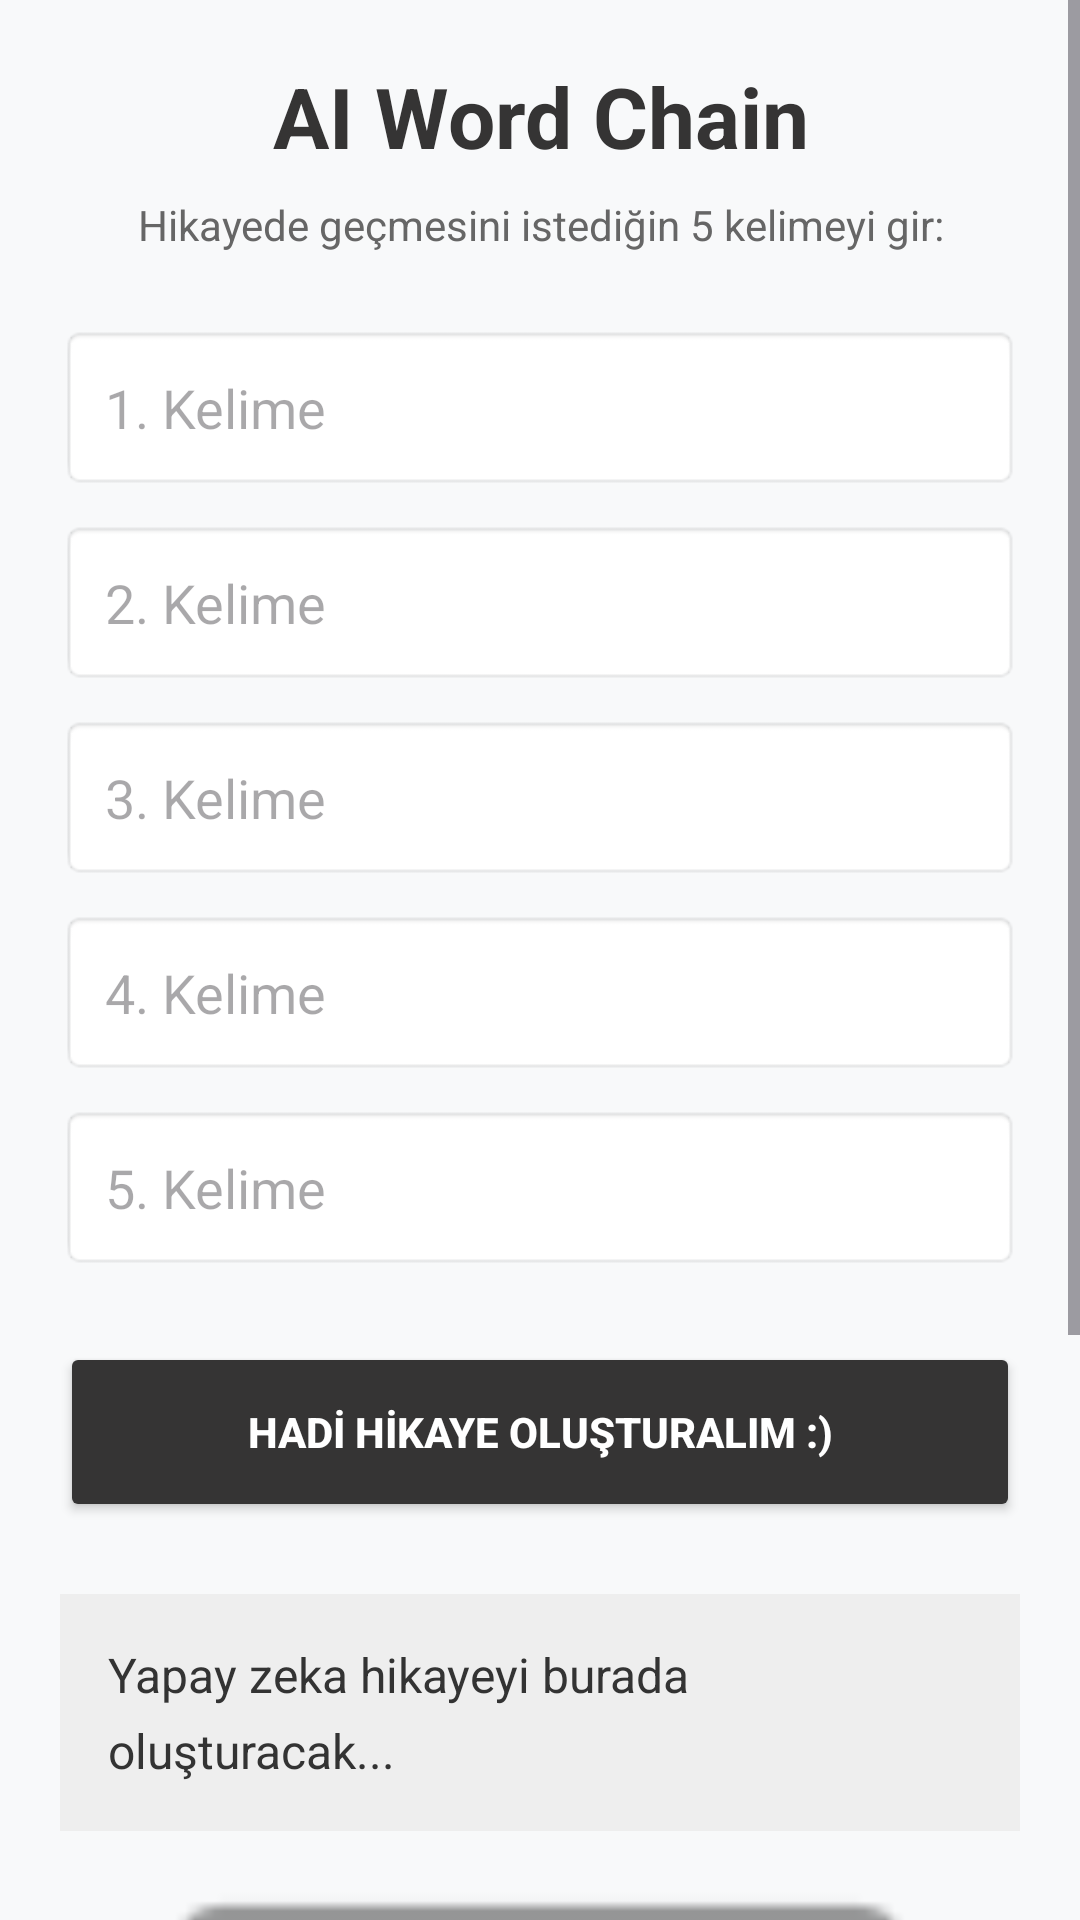

Here is an Android app screen rendered from its layout file. Give the layout XML and the strings, colors and styles it references.
<!-- AndroidManifest.xml: application theme Theme.KelimeEzberlemeSistemi -->
<!-- res/layout/activity_story.xml -->
<?xml version="1.0" encoding="utf-8"?>
<ScrollView xmlns:android="http://schemas.android.com/apk/res/android"
    android:layout_width="match_parent"
    android:layout_height="match_parent"
    android:background="#F8F9FA">

    <LinearLayout
        android:layout_width="match_parent"
        android:layout_height="wrap_content"
        android:orientation="vertical"
        android:gravity="center_horizontal"
        android:padding="20dp">

        <TextView
            android:layout_width="match_parent"
            android:layout_height="wrap_content"
            android:text="AI Word Chain"
            android:textSize="28sp"
            android:textStyle="bold"
            android:textColor="#353434"
            android:layout_marginBottom="8dp"
            android:gravity="center"/>

        <TextView
            android:layout_width="match_parent"
            android:layout_height="wrap_content"
            android:text="Hikayede geçmesini istediğin 5 kelimeyi gir:"
            android:textSize="14sp"
            android:textColor="#666666"
            android:layout_marginBottom="24dp"
            android:gravity="center"/>

        <EditText
            android:id="@+id/etWord1"
            android:layout_width="match_parent"
            android:layout_height="55dp"
            android:hint="1. Kelime"
            android:inputType="text"
            android:background="@android:drawable/editbox_background"
            android:paddingLeft="15dp"
            android:layout_marginBottom="10dp"/>

        <EditText
            android:id="@+id/etWord2"
            android:layout_width="match_parent"
            android:layout_height="55dp"
            android:hint="2. Kelime"
            android:inputType="text"
            android:background="@android:drawable/editbox_background"
            android:paddingLeft="15dp"
            android:layout_marginBottom="10dp"/>

        <EditText
            android:id="@+id/etWord3"
            android:layout_width="match_parent"
            android:layout_height="55dp"
            android:hint="3. Kelime"
            android:inputType="text"
            android:background="@android:drawable/editbox_background"
            android:paddingLeft="15dp"
            android:layout_marginBottom="10dp"/>

        <EditText
            android:id="@+id/etWord4"
            android:layout_width="match_parent"
            android:layout_height="55dp"
            android:hint="4. Kelime"
            android:inputType="text"
            android:background="@android:drawable/editbox_background"
            android:paddingLeft="15dp"
            android:layout_marginBottom="10dp"/>

        <EditText
            android:id="@+id/etWord5"
            android:layout_width="match_parent"
            android:layout_height="55dp"
            android:hint="5. Kelime"
            android:inputType="text"
            android:background="@android:drawable/editbox_background"
            android:paddingLeft="15dp"
            android:layout_marginBottom="24dp"/>

        <Button
            android:id="@+id/btnGenerateStory"
            android:layout_width="match_parent"
            android:layout_height="60dp"
            android:text="HADİ HİKAYE OLUŞTURALIM :)"
            android:backgroundTint="#353434"
            android:textColor="@android:color/white"
            android:textStyle="bold"
            android:layout_marginBottom="24dp"/>

        <TextView
            android:id="@+id/tvAiStory"
            android:layout_width="match_parent"
            android:layout_height="wrap_content"
            android:text="Yapay zeka hikayeyi burada oluşturacak..."
            android:textSize="16sp"
            android:textColor="#333333"
            android:lineSpacingMultiplier="1.3"
            android:layout_marginBottom="20dp"
            android:padding="16dp"
            android:background="#EEEEEE"/>

        <ImageView
            android:id="@+id/ivAiImage"
            android:layout_width="match_parent"
            android:layout_height="250dp"
            android:layout_marginBottom="20dp"
            android:scaleType="centerCrop"
            android:src="@android:drawable/ic_menu_gallery"/>

    </LinearLayout>
</ScrollView>
<!-- resources referenced by this layout -->
<resources>
  <style name="Theme.KelimeEzberlemeSistemi" parent="Base.Theme.KelimeEzberlemeSistemi" />
  <style name="Base.Theme.KelimeEzberlemeSistemi" parent="Theme.Material3.DayNight">
          
          
      </style>
</resources>
